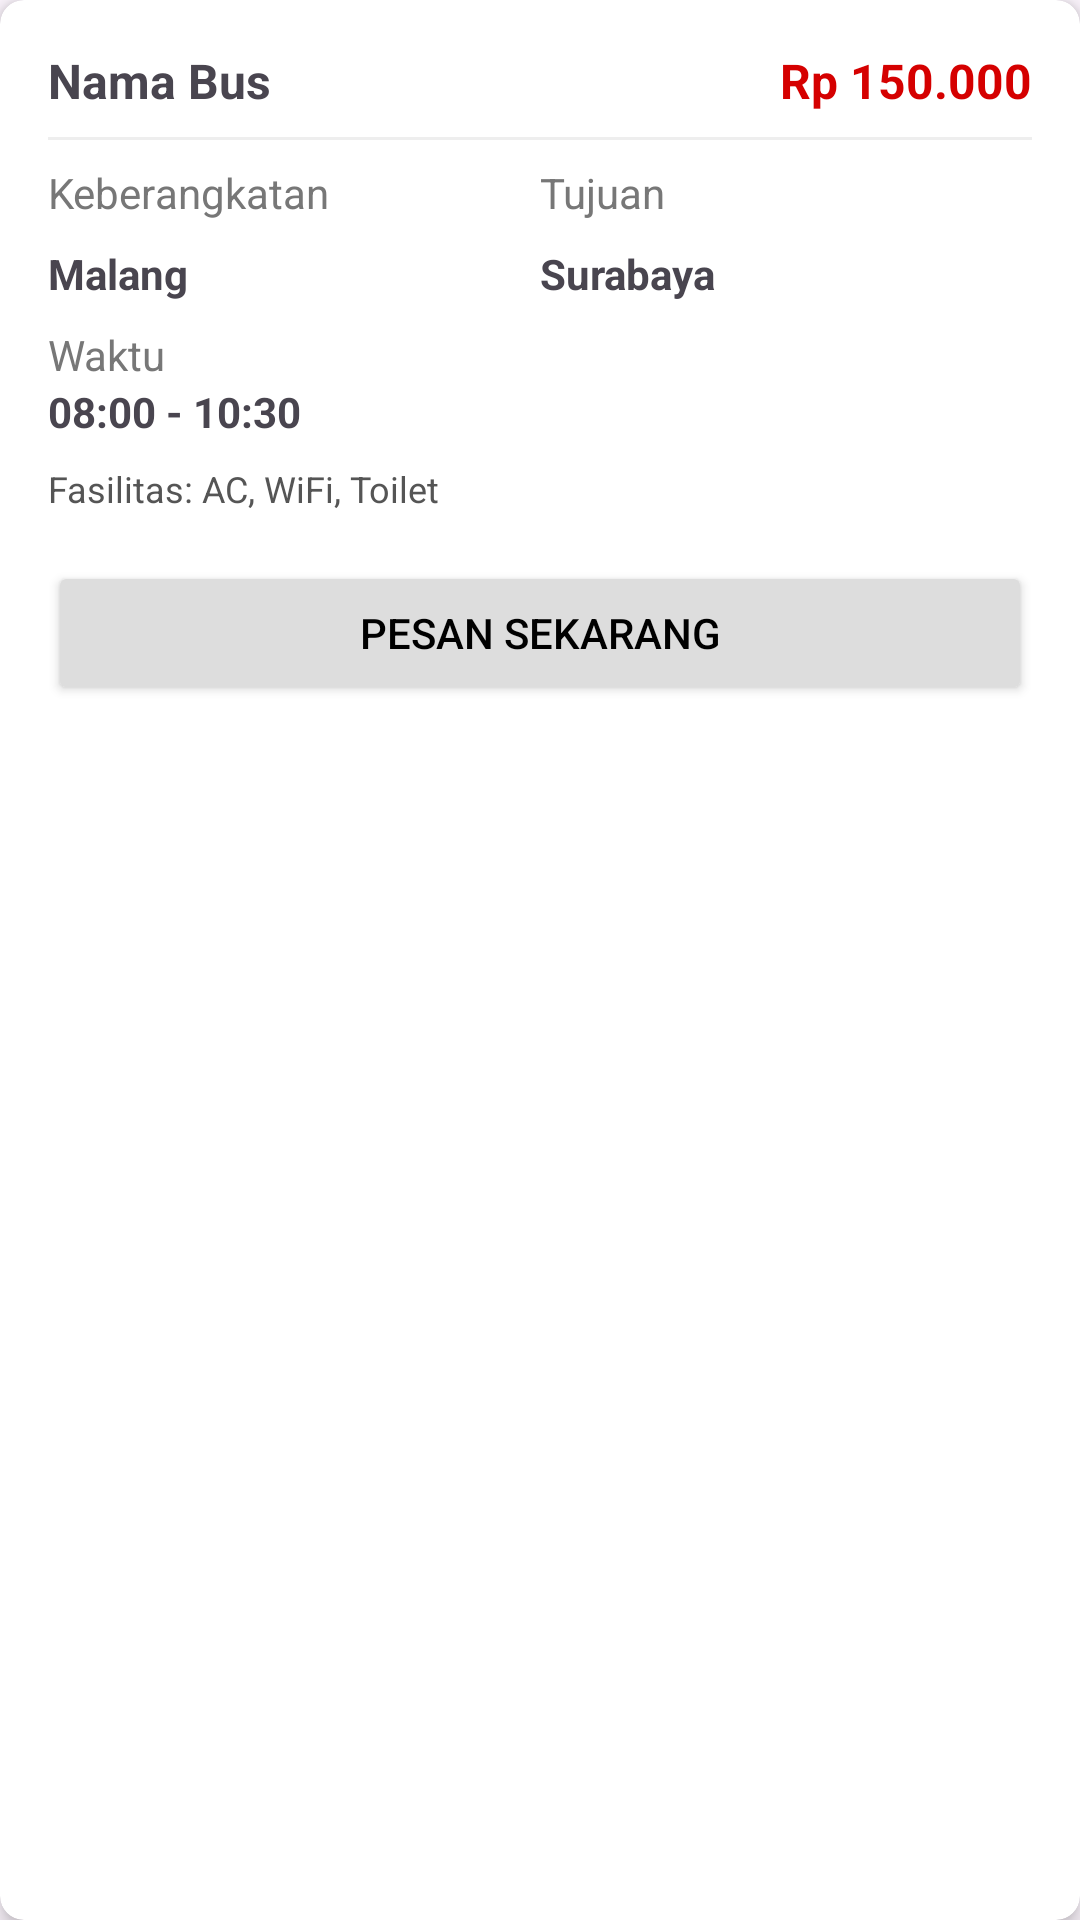

Layout XML and referenced resources for this Android screen:
<!-- AndroidManifest.xml: application theme Theme.TISProject -->
<!-- res/layout/tiket_card_item.xml -->
<?xml version="1.0" encoding="utf-8"?>
<androidx.cardview.widget.CardView xmlns:android="http://schemas.android.com/apk/res/android"
    xmlns:app="http://schemas.android.com/apk/res-auto"
    android:layout_width="match_parent"
    android:layout_height="wrap_content"
    android:layout_marginBottom="16dp"
    app:cardElevation="4dp"
    app:cardCornerRadius="8dp">

    <LinearLayout
        android:layout_width="match_parent"
        android:layout_height="wrap_content"
        android:orientation="vertical"
        android:padding="16dp">

        <LinearLayout
            android:layout_width="match_parent"
            android:layout_height="wrap_content"
            android:orientation="horizontal"
            android:layout_marginBottom="8dp">

            <TextView
                android:id="@+id/tvNamaBus"
                android:layout_width="0dp"
                android:layout_height="wrap_content"
                android:layout_weight="1"
                android:text="Nama Bus"
                android:textStyle="bold"
                android:textSize="16sp"/>

            <TextView
                android:id="@+id/tvHarga"
                android:layout_width="wrap_content"
                android:layout_height="wrap_content"
                android:text="Rp 150.000"
                android:textColor="#D50000"
                android:textStyle="bold"
                android:textSize="16sp"/>
        </LinearLayout>

        <View
            android:layout_width="match_parent"
            android:layout_height="1dp"
            android:background="#EEEEEE"
            android:layout_marginBottom="8dp"/>

        <LinearLayout
            android:layout_width="match_parent"
            android:layout_height="wrap_content"
            android:orientation="horizontal"
            android:layout_marginBottom="8dp">

            <TextView
                android:layout_width="0dp"
                android:layout_height="wrap_content"
                android:layout_weight="1"
                android:text="Keberangkatan"
                android:textColor="#777777"/>

            <TextView
                android:layout_width="0dp"
                android:layout_height="wrap_content"
                android:layout_weight="1"
                android:text="Tujuan"
                android:textColor="#777777"/>
        </LinearLayout>

        <LinearLayout
            android:layout_width="match_parent"
            android:layout_height="wrap_content"
            android:orientation="horizontal"
            android:layout_marginBottom="8dp">

            <TextView
                android:id="@+id/tvKeberangkatan"
                android:layout_width="0dp"
                android:layout_height="wrap_content"
                android:layout_weight="1"
                android:text="Malang"
                android:textStyle="bold"/>

            <TextView
                android:id="@+id/tvTujuan"
                android:layout_width="0dp"
                android:layout_height="wrap_content"
                android:layout_weight="1"
                android:text="Surabaya"
                android:textStyle="bold"/>
        </LinearLayout>

        <LinearLayout
            android:layout_width="match_parent"
            android:layout_height="wrap_content"
            android:orientation="horizontal">

            <TextView
                android:layout_width="0dp"
                android:layout_height="wrap_content"
                android:layout_weight="1"
                android:text="Waktu"
                android:textColor="#777777"/>

        </LinearLayout>

        <LinearLayout
            android:layout_width="match_parent"
            android:layout_height="wrap_content"
            android:orientation="horizontal">

            <TextView
                android:id="@+id/tvWaktu"
                android:layout_width="0dp"
                android:layout_height="wrap_content"
                android:layout_weight="1"
                android:text="08:00 - 10:30"
                android:textStyle="bold"/>

        </LinearLayout>

        <TextView
            android:id="@+id/tvFasilitas"
            android:layout_width="match_parent"
            android:layout_height="wrap_content"
            android:layout_marginTop="8dp"
            android:text="Fasilitas: AC, WiFi, Toilet"
            android:textColor="#555555"
            android:textSize="12sp"/>

        <Button
            android:id="@+id/btnPesan"
            android:layout_width="match_parent"
            android:layout_height="wrap_content"
            android:layout_marginTop="16dp"
            android:text="PESAN SEKARANG"
            android:textAllCaps="true"
            android:textColor="#000"
            android:backgroundTint="#DDDDDD"/>
    </LinearLayout>
</androidx.cardview.widget.CardView>
<!-- resources referenced by this layout -->
<resources>
  <style name="Theme.TISProject" parent="Base.Theme.TISProject" />
  <style name="Base.Theme.TISProject" parent="Theme.Material3.DayNight.NoActionBar">
          
          
      </style>
</resources>
